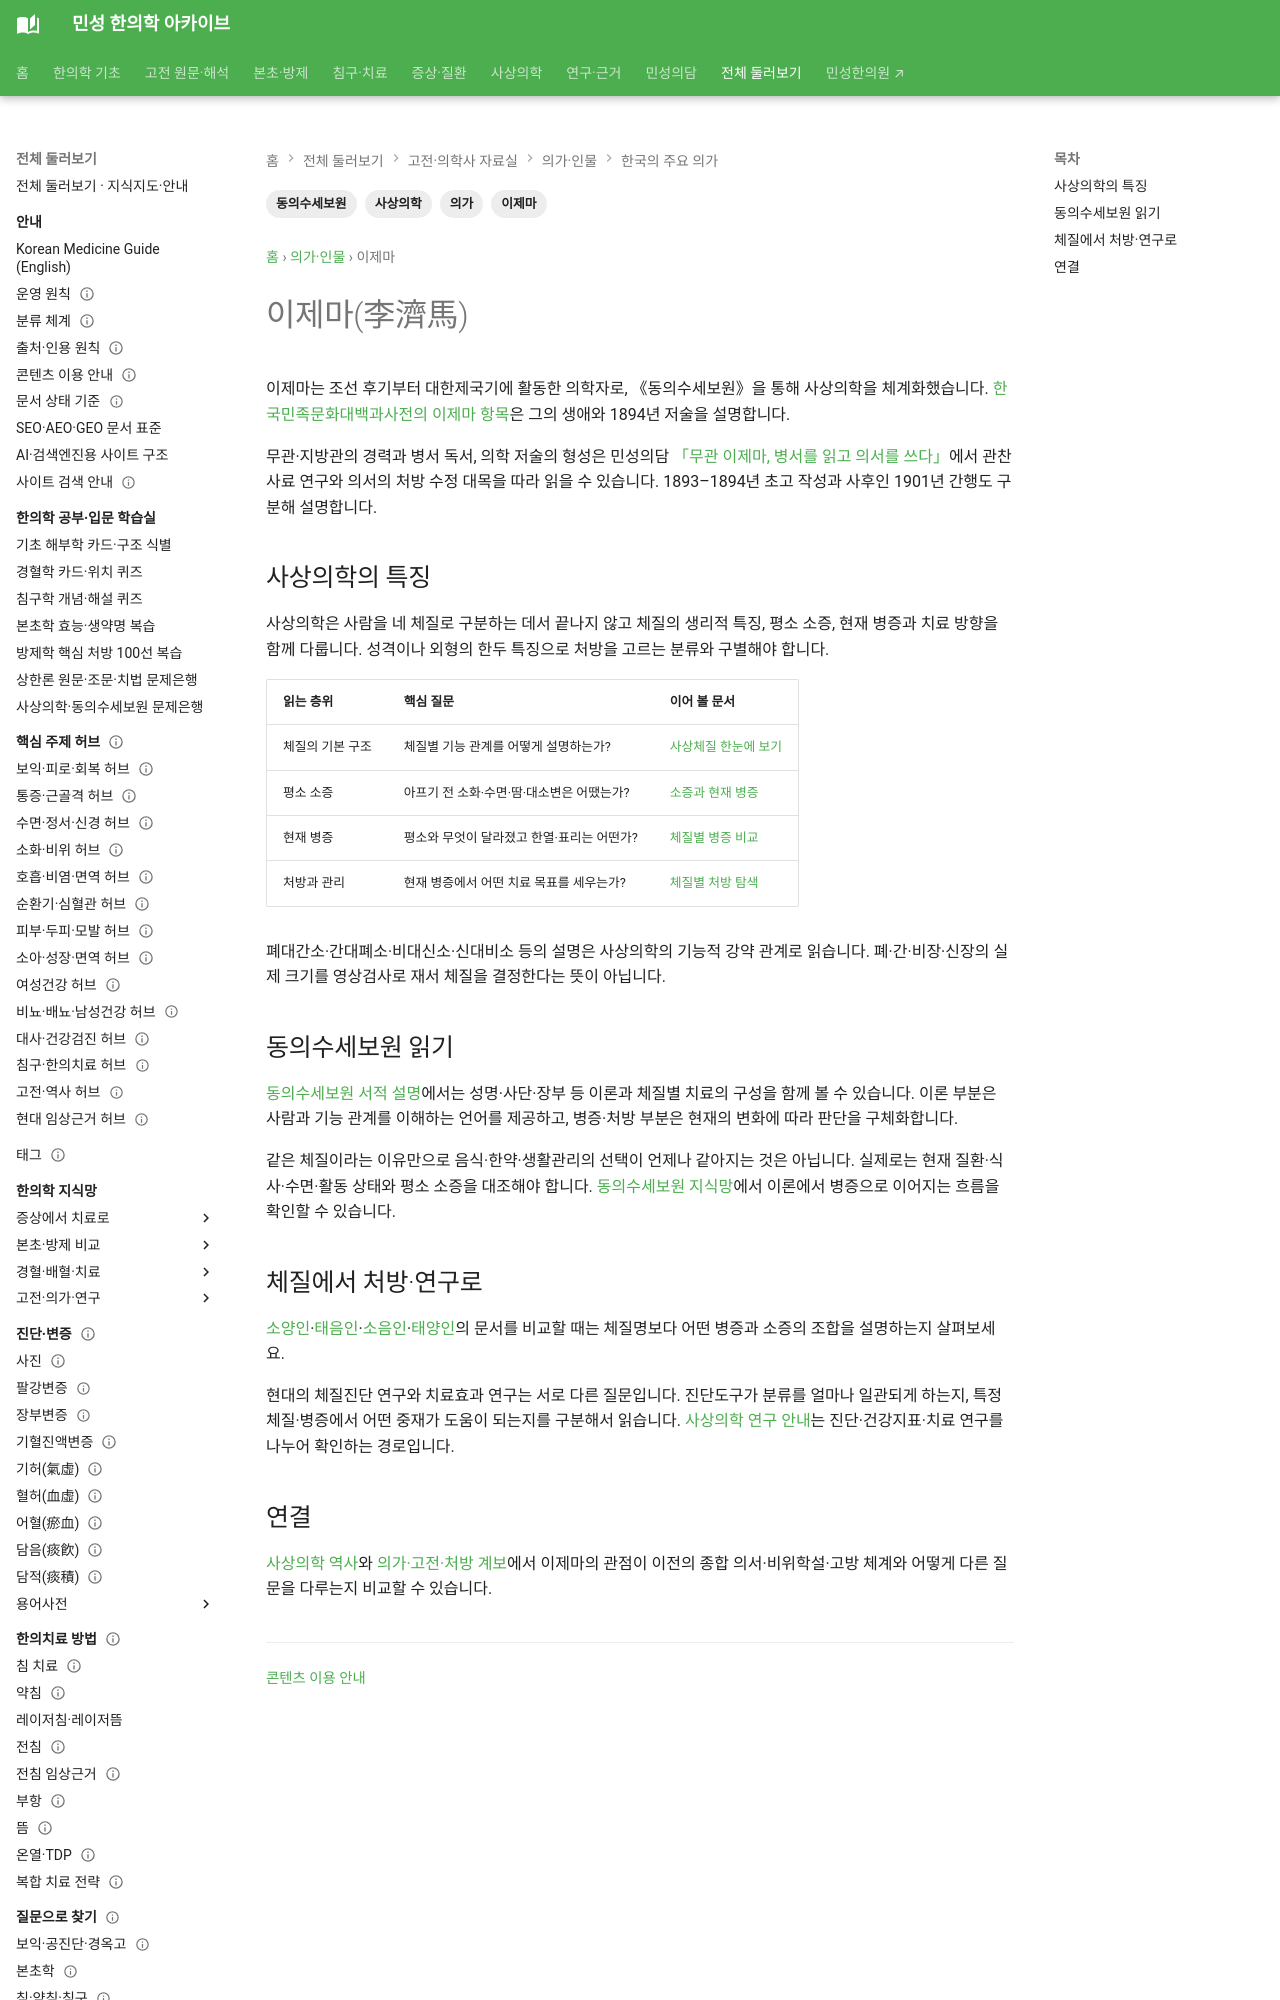

repository: joowon1111/minseong-korean-medicine-wiki · page: physicians/lee-je-ma/index.html · generator: mkdocs

---
title: 이제마(李濟馬)
description: 이제마와 동의수세보원, 사상의학의 체질·병증·처방 체계를 정리합니다.
tags: [의가, 이제마, 사상의학, 동의수세보원]
status: 검토완료
last_reviewed: 2026-08-19
---
# 이제마(李濟馬)

이제마는 조선 후기부터 대한제국기에 활동한 의학자로, 《동의수세보원》을 통해 **사상의학**을 체계화했다.

한국민족문화대백과사전은 이제마가 1894년 《동의수세보원》을 저술했으며 사람을 태양인·태음인·소양인·소음인의 네 체질로 구분하고 체질에 따라 생리·병리와 치료법을 달리 설명했다고 정리한다.
